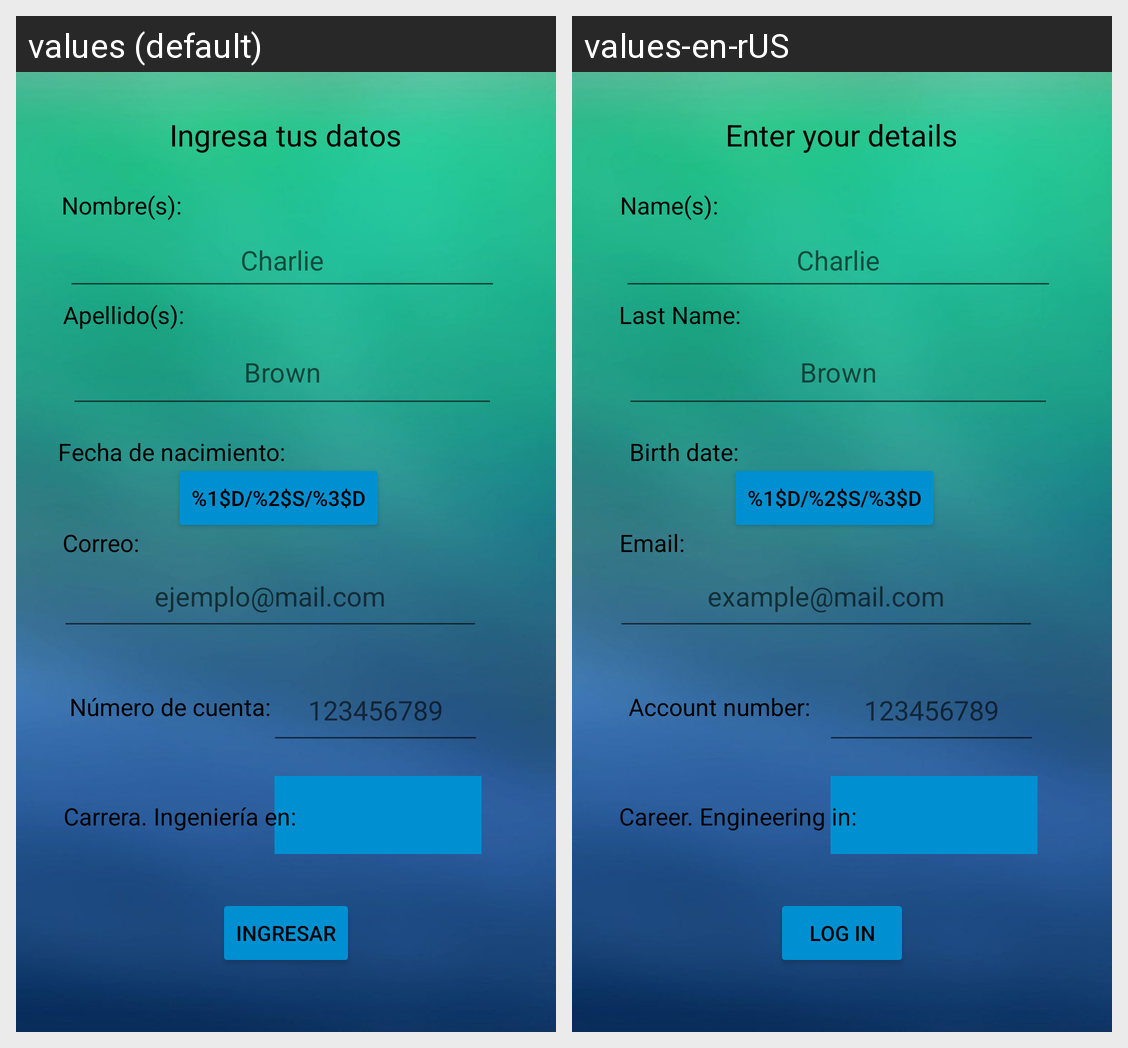

This grid shows one Android layout under two languages. Give, for every string resource on the screen, its name, the default text and each shown locale's text.
Android screen res/layout/activity_form.xml rendered under 2 locales, left to right: values (default), values-en-rUS. Device: Nexus 5 (rendered at 1080×1920; each locale shown at half size, 540×960, under a caption strip naming it); theme Theme.Ej1_MyInfo.
Strings drawn on this screen, with the default value and each locale's value (text and hints the layout hard-codes, and strings that could not be matched under every locale, appear in the picture but are not listed):

form_career
  values: Carrera. Ingeniería en:
  values-en-rUS: Career. Engineering in:

form_button
  values: Ingresar
  values-en-rUS: Log in

form_number_hint
  values: 123456789
  values-en-rUS: 123456789  [not translated; the default value is used]

form_number
  values: Número de cuenta:
  values-en-rUS: Account number:

form_name_hint
  values: Charlie
  values-en-rUS: Charlie  [not translated; the default value is used]

form_email_hint
  values: ejemplo@mail.com
  values-en-rUS: example@mail.com

form_date_hint
  values: %1$d/%2$s/%3$d
  values-en-rUS: %1$d/%2$s/%3$d  [not translated; the default value is used]

form_date
  values: Fecha de nacimiento:
  values-en-rUS: Birth date:

form_name
  values: Nombre(s):
  values-en-rUS: Name(s):

form_lastName
  values: Apellido(s):
  values-en-rUS: Last Name:

form_email
  values: Correo:
  values-en-rUS: Email:

form_lastName_hint
  values: Brown
  values-en-rUS: Brown  [not translated; the default value is used]

form_title
  values: Ingresa tus datos
  values-en-rUS: Enter your details
